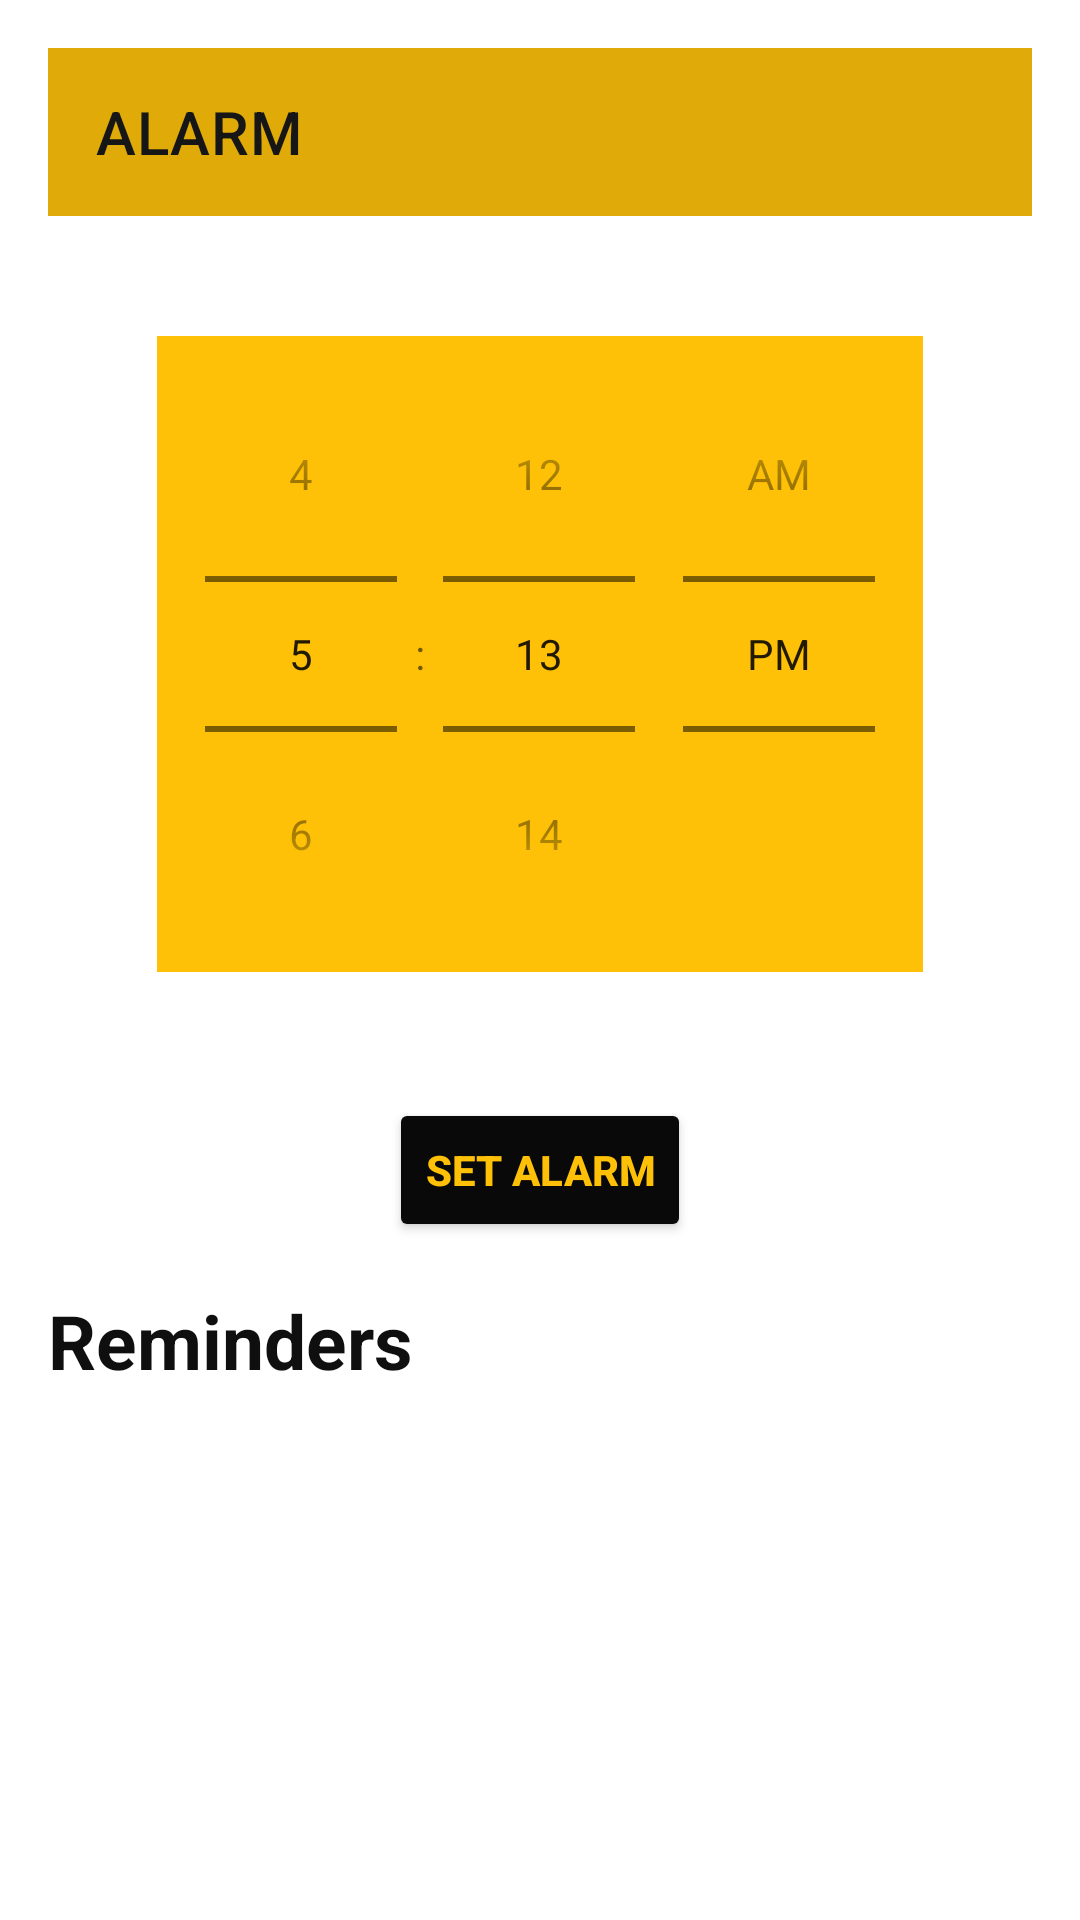

Here is an Android app screen rendered from its layout file. Give the layout XML and the strings, colors and styles it references.
<!-- AndroidManifest.xml: application theme AppTheme -->
<!-- res/layout/activity_alarm.xml -->
<?xml version="1.0" encoding="utf-8"?>

<LinearLayout xmlns:android="http://schemas.android.com/apk/res/android"
    xmlns:app="http://schemas.android.com/apk/res-auto"
    xmlns:tools="http://schemas.android.com/tools"
    android:layout_width="match_parent"
    android:layout_height="match_parent"
    android:orientation="vertical"
    android:padding="16dp"
    tools:context=".AlarmActivity">

    
    <com.google.android.material.appbar.AppBarLayout
        android:id="@+id/appBarLayout"
        android:layout_width="match_parent"
        android:layout_height="wrap_content"
        android:backgroundTint="#FFC107"
        android:theme="@style/AppTheme.AppBarOverlay">

        <androidx.appcompat.widget.Toolbar
            android:id="@+id/toolbarAddTask"
            app:title="ALARM"
            app:titleTextColor="#151615"
            app:navigationIcon="@drawable/baseline_arrow_back_24"
            android:layout_width="match_parent"
            android:layout_height="wrap_content"
            android:background="#E0AA09" />
    </com.google.android.material.appbar.AppBarLayout>

    
    <TimePicker
        android:id="@+id/timePicker"
        android:layout_width="wrap_content"
        android:layout_height="wrap_content"
        android:layout_gravity="center_horizontal"
        android:layout_marginTop="40dp"
        android:background="#FFC107"
        android:numbersTextColor="#0C0D0C"
        android:layout_marginBottom="40dp"
        android:timePickerMode="spinner" />

    

    
    <Button
        android:id="@+id/setAlarmButton"
        android:layout_width="wrap_content"
        android:layout_height="wrap_content"
        android:layout_gravity="center_horizontal"
        android:layout_marginTop="2dp"
        android:layout_marginBottom="0dp"
        android:backgroundTint="#090909"
        android:text="Set Alarm"
        android:textColor="#FFC107"
        android:textStyle="bold" />


    <TextView
        android:id="@+id/reminderListTitle"
        android:layout_width="386dp"
        android:layout_height="wrap_content"
        android:layout_gravity=""
        android:paddingTop="16dp"
        android:text="Reminders"
        android:textColor="#0E0F0E"
        android:textSize="25sp"
        android:textStyle="bold" />

    
    <ListView
        android:id="@+id/reminderListView"
        android:layout_width="match_parent"
        android:background="#FFC107"
        android:layout_marginBottom="2dp"
        android:layout_height="wrap_content" />

</LinearLayout>
<!-- resources referenced by this layout -->
<resources>
  <style name="AppTheme.AppBarOverlay" parent="ThemeOverlay.MaterialComponents.Dark.ActionBar" />
  <style name="AppTheme" parent="Theme.MaterialComponents.Light.NoActionBar">
          
          <item name="colorPrimary">#FFC107</item>
          <item name="colorPrimaryDark">#333733</item>
          <item name="colorSecondary">#EFE8E6</item>
          <item name="colorAccent">#BD3F1F</item>
          <item name="textInputStyle">@style/Widget.MaterialComponents.TextInputLayout.OutlinedBox</item>
      </style>
</resources>
